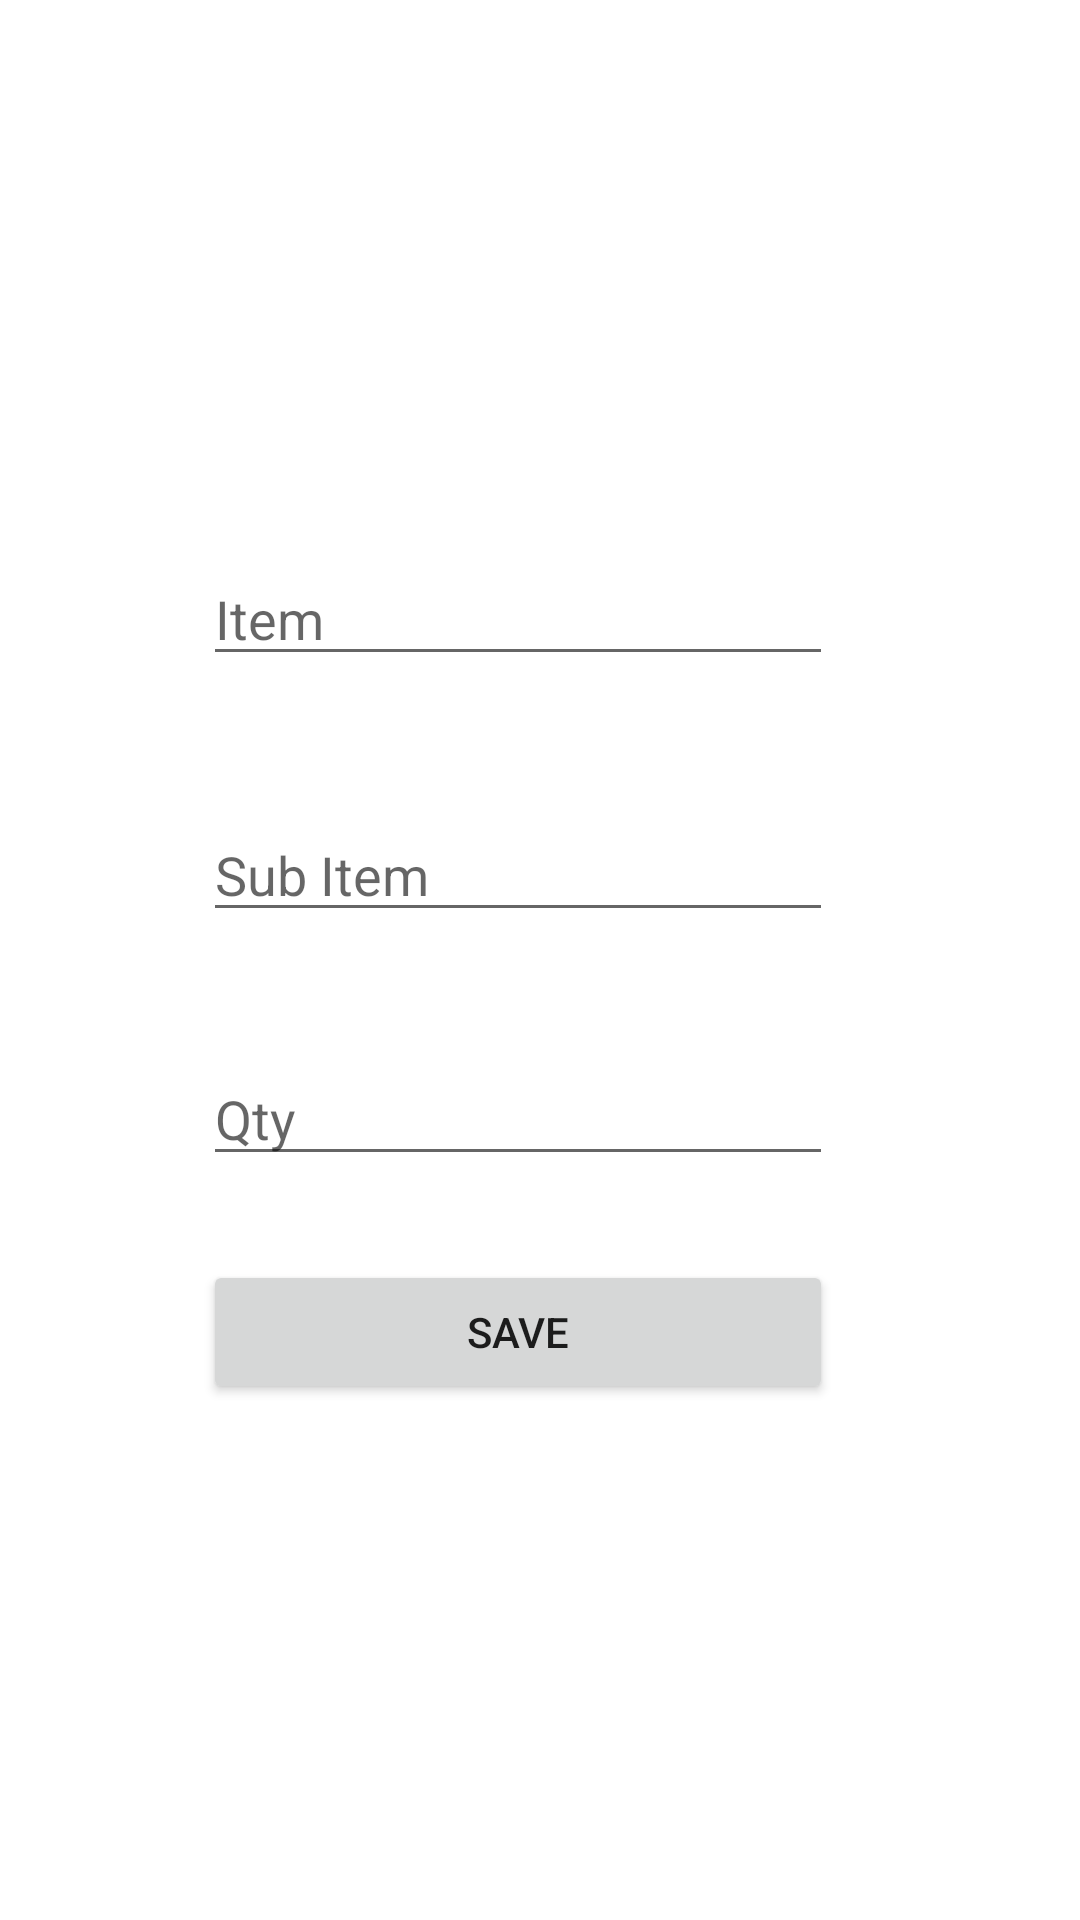

Here is an Android app screen rendered from its layout file. Give the layout XML and the strings, colors and styles it references.
<!-- AndroidManifest.xml: application theme Theme.AdvanceTodo -->
<!-- res/layout/fragment_edit.xml -->
<?xml version="1.0" encoding="utf-8"?>
<androidx.constraintlayout.widget.ConstraintLayout xmlns:android="http://schemas.android.com/apk/res/android"
    xmlns:app="http://schemas.android.com/apk/res-auto"
    xmlns:tools="http://schemas.android.com/tools"
    android:layout_width="match_parent"
    android:layout_height="match_parent"
    tools:context=".EditFragment">


    <EditText
        android:id="@+id/name_txt"
        android:layout_width="wrap_content"
        android:layout_height="wrap_content"
        android:layout_marginTop="184dp"
        android:ems="10"
        android:inputType="textPersonName"
       android:hint="Item"
        app:layout_constraintEnd_toEndOf="parent"
        app:layout_constraintHorizontal_bias="0.452"
        app:layout_constraintStart_toStartOf="parent"
        app:layout_constraintTop_toTopOf="parent" />

    <EditText
        android:id="@+id/surname_txt"
        android:layout_width="wrap_content"
        android:layout_height="wrap_content"
        android:layout_marginTop="44dp"
        android:ems="10"
        android:hint="Sub Item"
        android:inputType="textPersonName"
        app:layout_constraintEnd_toEndOf="parent"
        app:layout_constraintHorizontal_bias="0.452"
        app:layout_constraintStart_toStartOf="parent"
        app:layout_constraintTop_toBottomOf="@+id/name_txt" />

    <EditText
        android:id="@+id/age_txt"
        android:layout_width="wrap_content"
        android:layout_height="wrap_content"
        android:layout_marginTop="40dp"
        android:ems="10"
        android:hint="Qty"
        android:inputType="textPersonName"
        app:layout_constraintEnd_toEndOf="parent"
        app:layout_constraintHorizontal_bias="0.452"
        app:layout_constraintStart_toStartOf="parent"
        app:layout_constraintTop_toBottomOf="@+id/surname_txt" />

    <Button
        android:id="@+id/enter_btn"
        android:layout_width="0dp"
        android:layout_height="wrap_content"
        android:layout_marginTop="28dp"
        android:text="Save"
        app:layout_constraintEnd_toEndOf="@+id/age_txt"
        app:layout_constraintHorizontal_bias="0.474"
        app:layout_constraintStart_toStartOf="@+id/age_txt"
        app:layout_constraintTop_toBottomOf="@+id/age_txt" />
</androidx.constraintlayout.widget.ConstraintLayout>
<!-- resources referenced by this layout -->
<resources>
  <style name="Theme.AdvanceTodo" parent="Theme.MaterialComponents.DayNight.DarkActionBar">
          
          <item name="colorPrimary">@color/purple_500</item>
          <item name="colorPrimaryVariant">@color/purple_700</item>
          <item name="colorOnPrimary">@color/white</item>
          
          <item name="colorSecondary">@color/teal_200</item>
          <item name="colorSecondaryVariant">@color/teal_700</item>
          <item name="colorOnSecondary">@color/black</item>
          
          <item name="android:statusBarColor" tools:targetApi="l">?attr/colorPrimaryVariant</item>
          
      </style>
  <!-- not gathered from this repository: default colours our renderer supplied (Android Studio template values) -->
  <color name="purple_500">#FF6200EE</color>
  <color name="purple_700">#FF3700B3</color>
  <color name="teal_200">#FF03DAC5</color>
  <color name="teal_700">#FF018786</color>
  <color name="black">#FF000000</color>
  <color name="white">#FFFFFFFF</color>
</resources>
